Run: headless pygame with SDL's dummy video driver; simulated clock (each Clock.tick advances the game by its frame time, no real sleeping); random seed 0; keys injected as events and as key.get_pressed() state; no mouse input.
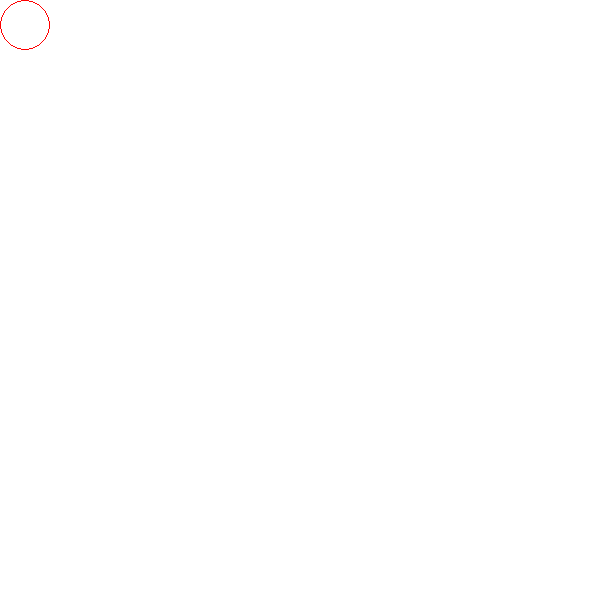
Frame 1 of 4 · flips 1–60 · no input
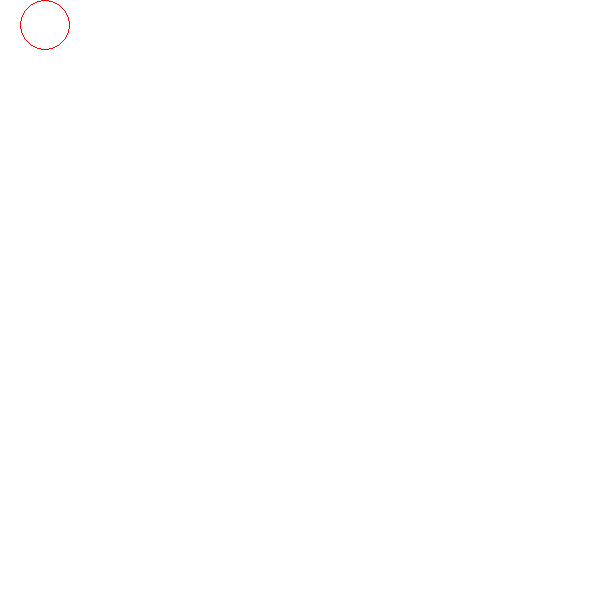
Frame 2 of 4 · flips 61–180 · tapped SPACE, RETURN · held RIGHT (→), D
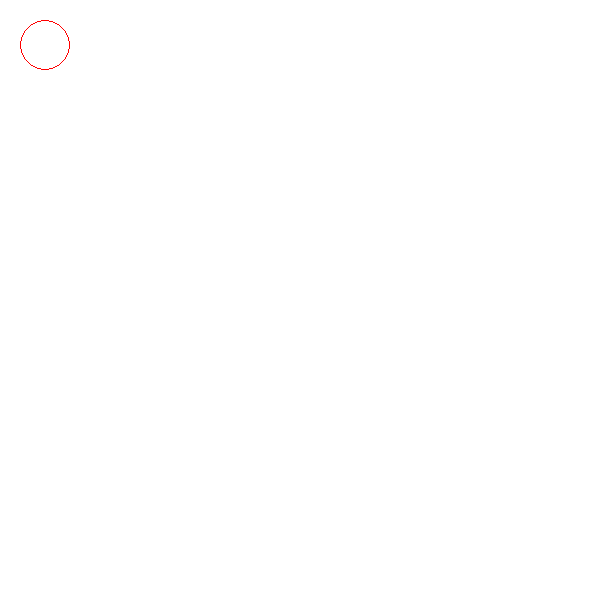
Frame 3 of 4 · flips 181–300 · held DOWN (↓), S
Frame 4 of 4 · flips 301–420 · held LEFT (←), A, UP (↑), W · screen same as frame 1, image omitted

The pygame program that drew these frames:

import pygame

pygame.init()

screen = pygame.display.set_mode((600, 600))
x = 25
y = 25
done = False
clock = pygame.time.Clock()

def right():
    global x
    if x + 25 + 20 <= 510:
        x += 20

def left():
    global x
    if x - 25 - 20 >= 0:
        x -= 20

def down():
    global y
    if y + 25 + 20 <= 510:
        y += 20

def up():
    global y
    if y - 25 - 20 >= 0:
        y -= 20

check = True
while not done:
    
    pygame.display.flip()
    screen.fill((255, 255, 255))
    pygame.draw.circle(screen, (255, 0, 0), (x, y), 25, 1)

    for event in pygame.event.get():
        if event.type == pygame.QUIT:
            done = True

        elif event.type == pygame.KEYDOWN:
            if event.key == pygame.K_LEFT:
                left()
            elif event.key == pygame.K_RIGHT:
                right()
            elif event.key == pygame.K_DOWN:
                down()
            elif event.key == pygame.K_UP:
                up()
        clock.tick(60)
        
pygame.quit()
